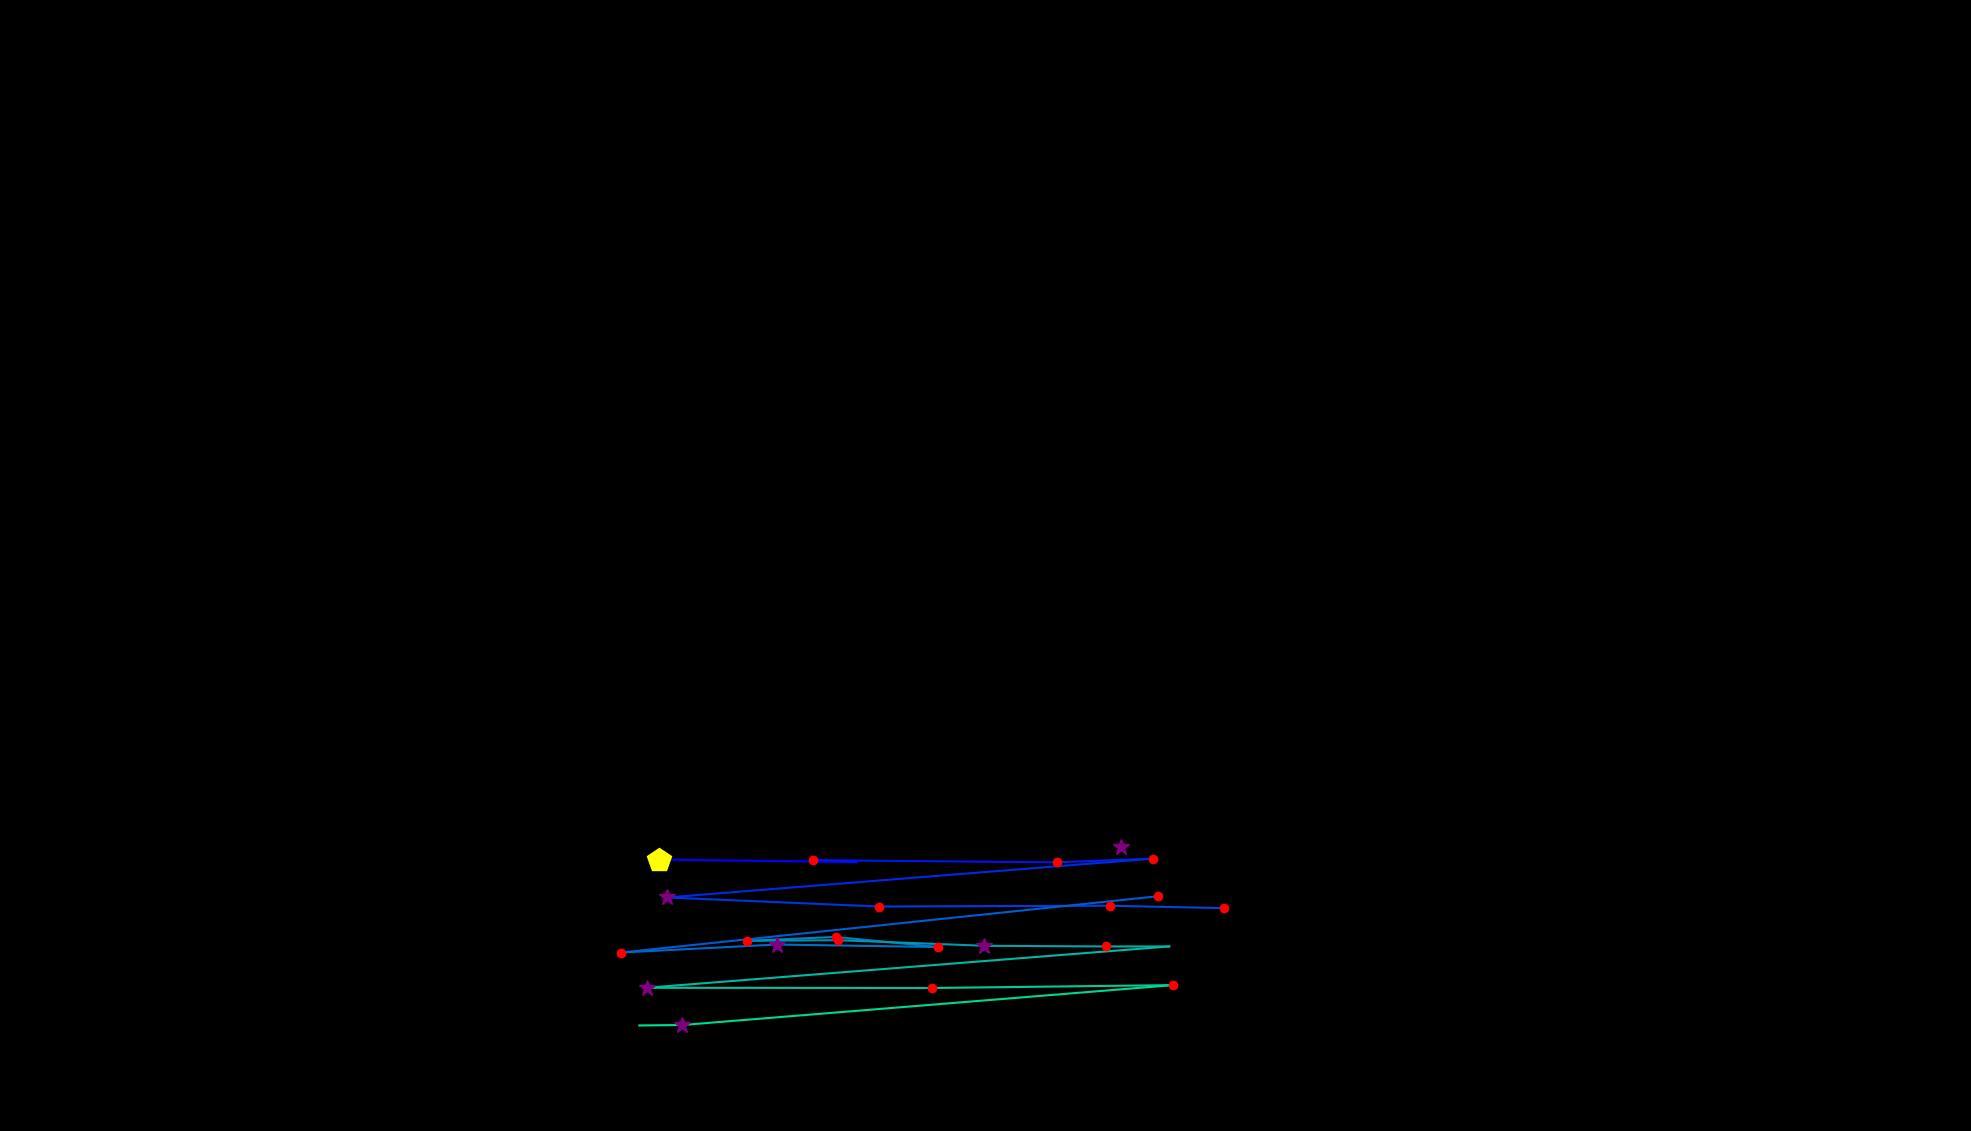

The table this chart was drawn from, first rows:
, fixation_id, timestamp, avg_gaze_x, avg_gaze_y, duration
0, 271.0, 79357, 855.8, 352.6, 530.2
1, 272.0, 79959, 1112, 349.1, 108.4
2, 273.0, 80092, 1056, 351.7, 156.6
3, 274.0, 80273, 1373, 348.9, 216.9
4, 275.0, 80514, 1497, 353.7, 144.6
5, 276.0, 80863, 866.5, 303.3, 277.1
6, 277.0, 81224, 1142, 291.5, 120.5
7, 278.0, 81393, 1442, 292.5, 204.8
8, 279.0, 81646, 1590, 289.4, 144.6
9, 281.0, 82104, 1504, 304.9, 132.5
10, 282.0, 82478, 806.1, 231.7, 216.9
11, 283.0, 82779, 1009, 242.2, 277.1
12, 284.0, 83092, 1218, 238.9, 180.7
13, 285.0, 83357, 1085, 252, 132.5
14, 286.0, 83526, 970.4, 247, 144.6
15, 287.0, 83695, 1088, 247.8, 168.7
16, 288.0, 83899, 1279, 240.5, 349.4
17, 289.0, 84273, 1437, 239.7, 156.6
18, 290.0, 84454, 1519, 239.7, 108.4
19, 291.0, 84646, 839.6, 186, 289.2
20, 292.0, 84972, 1210, 185.7, 192.8
21, 293.0, 85237, 1523, 189.5, 156.6
22, 294.0, 85622, 885.9, 137.6, 313.3
23, 295.0, 85960, 830.3, 137.1, 108.4
24, 297.0, 86562, 1456, 368.5, 361.5
